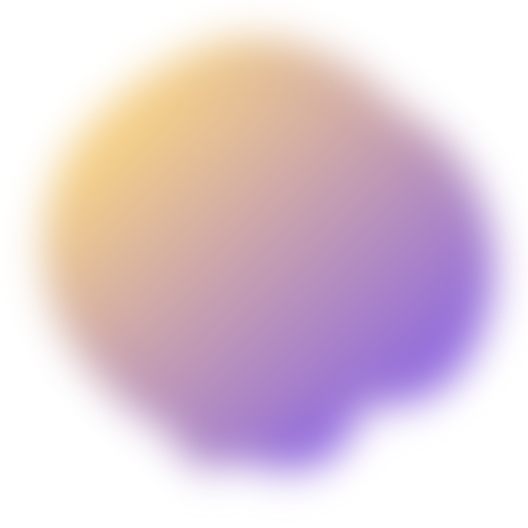
t = 0.00 s
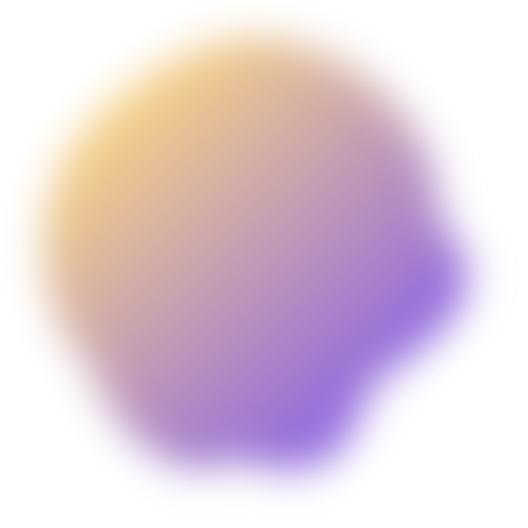
t = 1.32 s
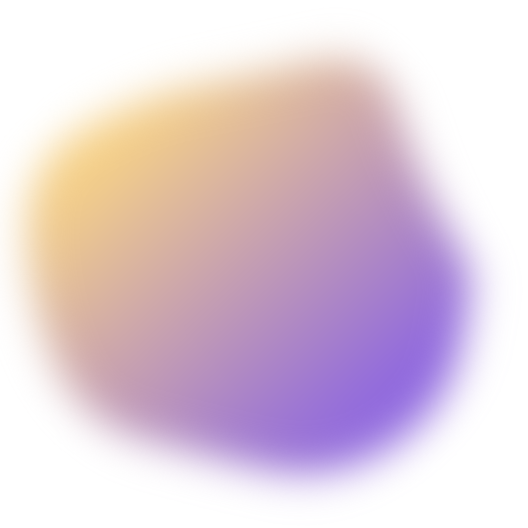
t = 2.63 s
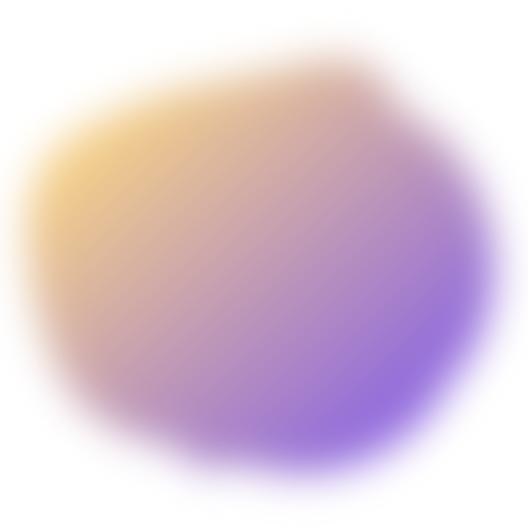
t = 3.95 s
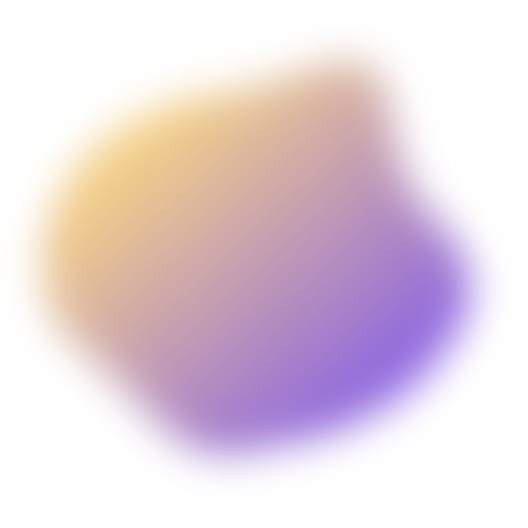
t = 5.27 s
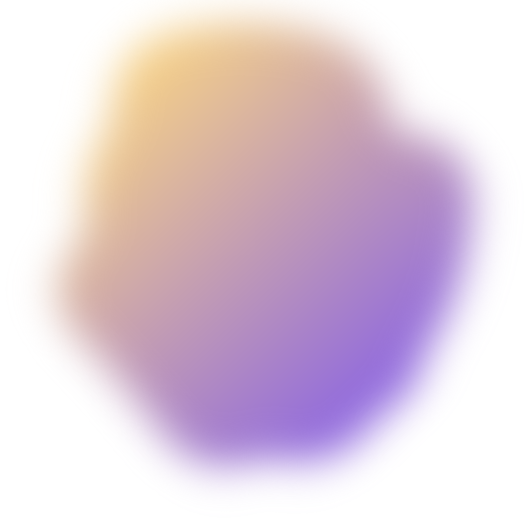
t = 6.58 s

The animated SVG that drew these frames (rendered in a browser with its animation timeline set to each time). Animation: 2 SMIL elements (animate=2); one cycle of 7.90 s, repeats indefinitely.

<svg version="1.1" xmlns="http://www.w3.org/2000/svg" viewBox="0 0 500 500" width="100%" id="blobSvg" style="opacity: 1;" transform="rotate(137)" filter="blur(20px)">
                        <defs>
                        <linearGradient id="gradient" x1="0%" y1="0%" x2="0%" y2="100%">
                            <stop offset="0%" style="stop-color: rgb(140, 101, 226);"></stop>
                            <stop offset="100%" style="stop-color: rgb(249, 212, 133);"></stop>
                        </linearGradient>
                        </defs>
                        
                    <path id="blob" fill="url(#gradient)" style="opacity: 1;"><animate attributeName="d" dur="7.9s" repeatCount="indefinite" values="M440.89145,308.17188Q431.49014,366.34375,386.51892,408.54441Q341.5477,450.74507,280.86143,454.67188Q220.17516,458.59868,161.4046,439.6065Q102.63404,420.61431,74.24712,365.23068Q45.86019,309.84704,51.25164,251.37253Q56.64309,192.89803,94.98232,154.25946Q133.32155,115.62089,180.13528,103.21957Q226.94901,90.81826,286.5366,64.96012Q346.12418,39.10197,382.33594,90.33923Q418.5477,141.57648,434.42023,195.78824Q450.29277,250,440.89145,308.17188Z;M432.03478,297.56957Q398.46218,345.13914,356.36479,367.83696Q314.26739,390.53478,267.26739,423.085Q220.26739,455.63521,175.78826,421.28282Q131.30913,386.93043,88.83152,348.48609Q46.35391,310.04174,68.21174,256.28131Q90.06957,202.52087,95.17544,139.65457Q100.28131,76.78826,162.38717,74.23956Q224.49304,71.69087,270.52087,88.04326Q316.5487,104.39565,381.35239,113.97913Q446.15608,123.56261,455.88173,186.78131Q465.60739,250,432.03478,297.56957Z;M463.5,311.5Q441,373,396,422Q351,471,287,455Q223,439,179,411Q135,383,79,350Q23,317,51.5,258.5Q80,200,94,143.5Q108,87,162,49.5Q216,12,281.5,24.5Q347,37,383.5,89Q420,141,453,195.5Q486,250,463.5,311.5Z;M409,303.5Q416,357,378,402Q340,447,282,439Q224,431,187,398.5Q150,366,105.5,335.5Q61,305,45,245Q29,185,59,124.5Q89,64,152.5,40Q216,16,265,63.5Q314,111,383,115.5Q452,120,427,185Q402,250,409,303.5Z;M415.01911,310.8863Q439.5452,371.7726,388.0904,405.2945Q336.6356,438.8164,280.7726,433.452Q224.9096,428.08761,185.95759,398.74511Q147.00559,369.40261,129.05219,330.15471Q111.09878,290.9068,102.89189,247.863Q94.68499,204.8192,97.4315,140.3164Q100.17801,75.81361,160.4068,60.51771Q220.6356,45.22181,275.226,60.1356Q329.8164,75.04939,372.9534,109.3658Q416.0904,143.6822,403.29171,196.8411Q390.49301,250,415.01911,310.8863Z;M394.89432,291.86359Q379.96349,333.72718,354.5999,379.04899Q329.23631,424.37079,274.96542,439.22911Q220.69452,454.08742,185.59462,409.0927Q150.49472,364.09798,125.7075,328.96349Q100.92028,293.82901,59.42363,237.80355Q17.92698,181.77809,66.30163,137.5999Q114.67627,93.42171,168.36359,75.4145Q222.05091,57.4073,282.76369,51.5999Q343.47647,45.7925,374.93276,97.57444Q406.38905,149.35639,408.1071,199.67819Q409.82516,250,394.89432,291.86359Z;M440.89145,308.17188Q431.49014,366.34375,386.51892,408.54441Q341.5477,450.74507,280.86143,454.67188Q220.17516,458.59868,161.4046,439.6065Q102.63404,420.61431,74.24712,365.23068Q45.86019,309.84704,51.25164,251.37253Q56.64309,192.89803,94.98232,154.25946Q133.32155,115.62089,180.13528,103.21957Q226.94901,90.81826,286.5366,64.96012Q346.12418,39.10197,382.33594,90.33923Q418.5477,141.57648,434.42023,195.78824Q450.29277,250,440.89145,308.17188Z"></animate></path><path id="blob" fill="url(#gradient)" style="opacity: 1;"><animate attributeName="d" dur="7.9s" repeatCount="indefinite" values="M409,303.5Q416,357,378,402Q340,447,282,439Q224,431,187,398.5Q150,366,105.5,335.5Q61,305,45,245Q29,185,59,124.5Q89,64,152.5,40Q216,16,265,63.5Q314,111,383,115.5Q452,120,427,185Q402,250,409,303.5Z;M440.89145,308.17188Q431.49014,366.34375,386.51892,408.54441Q341.5477,450.74507,280.86143,454.67188Q220.17516,458.59868,161.4046,439.6065Q102.63404,420.61431,74.24712,365.23068Q45.86019,309.84704,51.25164,251.37253Q56.64309,192.89803,94.98232,154.25946Q133.32155,115.62089,180.13528,103.21957Q226.94901,90.81826,286.5366,64.96012Q346.12418,39.10197,382.33594,90.33923Q418.5477,141.57648,434.42023,195.78824Q450.29277,250,440.89145,308.17188Z;M415.01911,310.8863Q439.5452,371.7726,388.0904,405.2945Q336.6356,438.8164,280.7726,433.452Q224.9096,428.08761,185.95759,398.74511Q147.00559,369.40261,129.05219,330.15471Q111.09878,290.9068,102.89189,247.863Q94.68499,204.8192,97.4315,140.3164Q100.17801,75.81361,160.4068,60.51771Q220.6356,45.22181,275.226,60.1356Q329.8164,75.04939,372.9534,109.3658Q416.0904,143.6822,403.29171,196.8411Q390.49301,250,415.01911,310.8863Z;M463.5,311.5Q441,373,396,422Q351,471,287,455Q223,439,179,411Q135,383,79,350Q23,317,51.5,258.5Q80,200,94,143.5Q108,87,162,49.5Q216,12,281.5,24.5Q347,37,383.5,89Q420,141,453,195.5Q486,250,463.5,311.5Z;M437.20545,311.82292Q441.89352,373.64584,380.77431,387.66608Q319.65509,401.68633,271.82754,416.34317Q224,431,184.22569,401.27431Q144.45139,371.54861,81.45601,344.74769Q18.46064,317.94676,58.87153,261.64584Q99.28242,205.34491,102.46413,144.38253Q105.64584,83.42014,164.05961,69.5926Q222.47338,55.76506,274.24769,69.97338Q326.02199,84.18171,376.989,109.95139Q427.95601,135.72107,430.23669,192.86053Q432.51737,250,437.20545,311.82292Z;M430.80624,308.72934Q432.1339,367.45868,372.72647,377.66948Q313.31905,387.88027,263.72647,442.80911Q214.1339,497.73795,154.61821,463.08837Q95.10253,428.43879,60.15953,372.16526Q25.21653,315.89174,60.3661,260.16239Q95.51568,204.43305,120.04418,166.21939Q144.57268,128.00574,181.94874,82.19376Q219.32479,36.38179,273.74216,57.19376Q328.15953,78.00574,384.05413,102.85329Q439.94874,127.70084,434.71366,188.85042Q429.47858,250,430.80624,308.72934Z;M409,303.5Q416,357,378,402Q340,447,282,439Q224,431,187,398.5Q150,366,105.5,335.5Q61,305,45,245Q29,185,59,124.5Q89,64,152.5,40Q216,16,265,63.5Q314,111,383,115.5Q452,120,427,185Q402,250,409,303.5Z"></animate></path></svg>